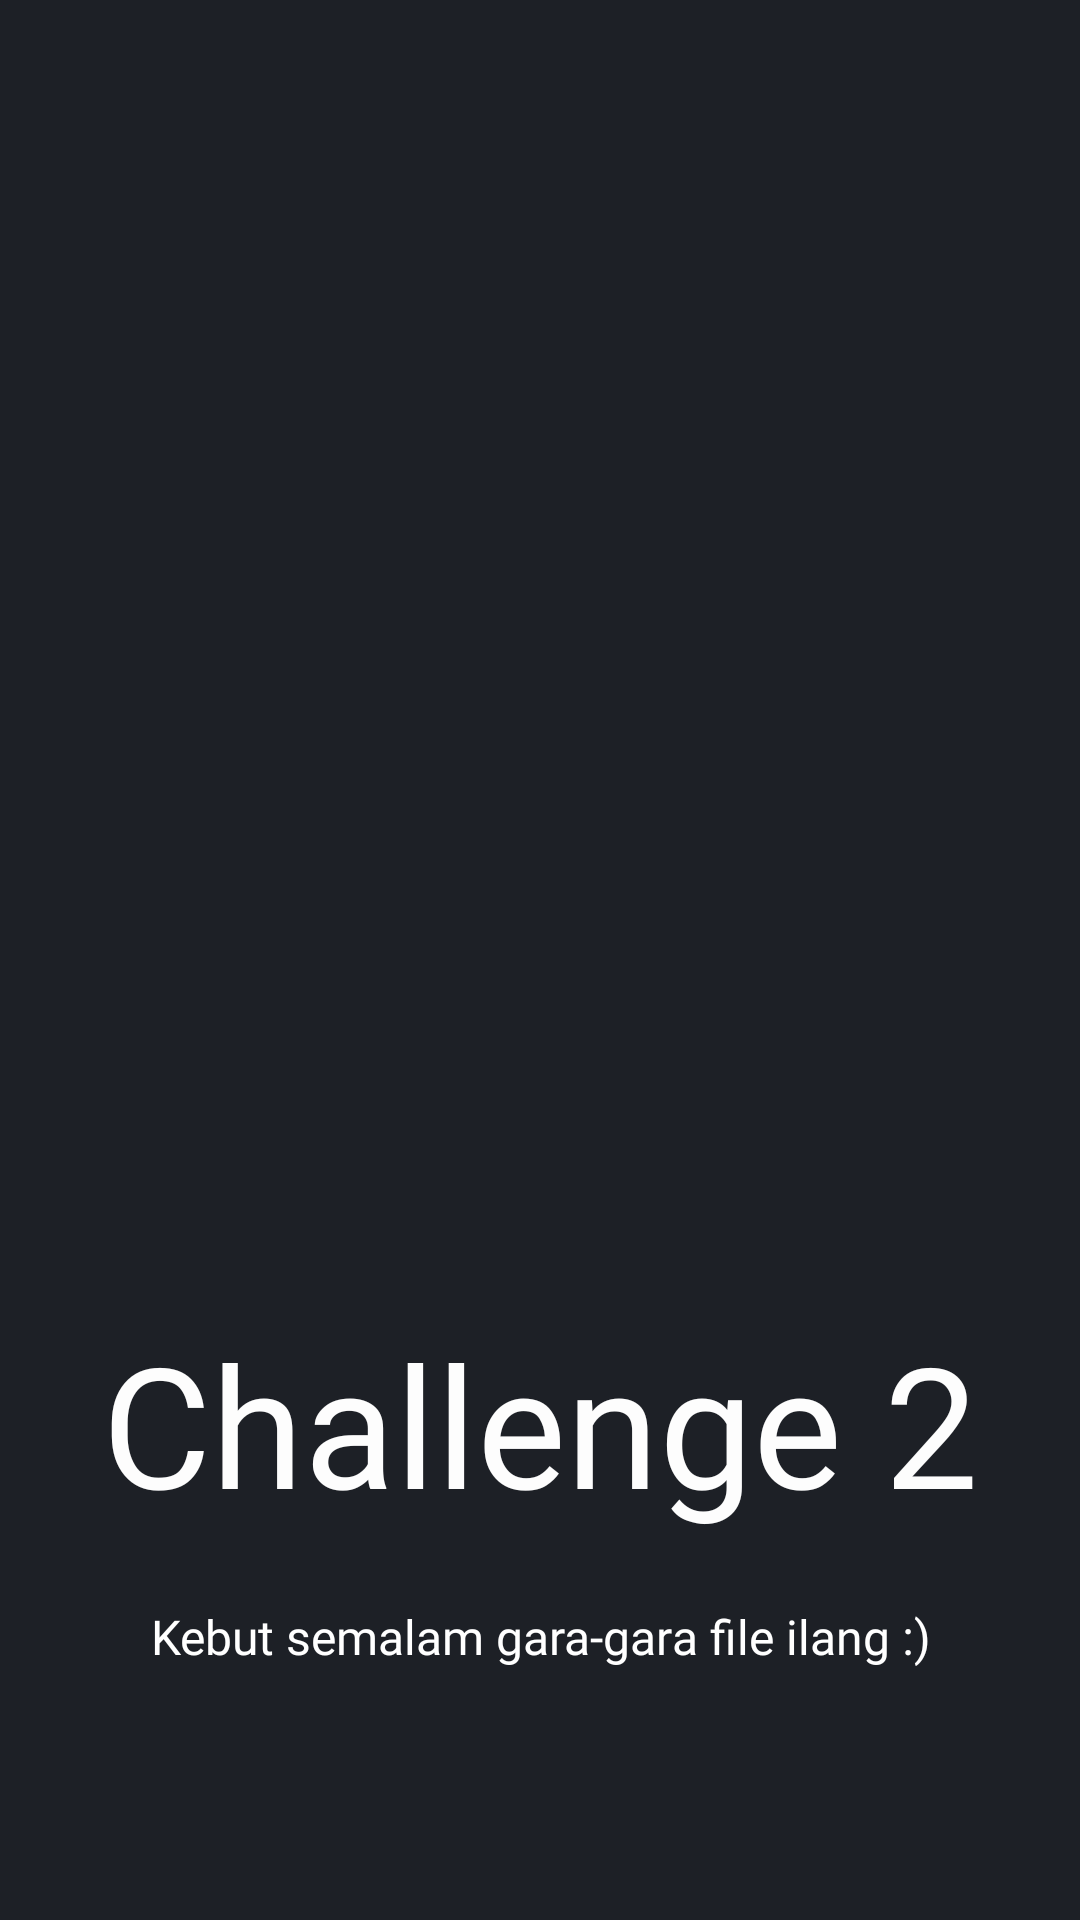

This screen was rendered from an Android layout file. Write that file and the resources it references.
<!-- AndroidManifest.xml: application theme Theme.Challenge2 -->
<!-- res/layout/activity_splash_screen.xml -->
<?xml version="1.0" encoding="utf-8"?>
<androidx.constraintlayout.widget.ConstraintLayout xmlns:android="http://schemas.android.com/apk/res/android"
    xmlns:app="http://schemas.android.com/apk/res-auto"
    xmlns:tools="http://schemas.android.com/tools"
    android:layout_width="match_parent"
    android:layout_height="match_parent"
    android:background="@color/light_black"
    tools:context=".ui.SplashScreenActivity">
    <ImageView
        android:id="@+id/icon"
        android:layout_width="205dp"
        android:layout_height="205dp"
        android:src="@mipmap/ic_launcher_round"
        android:layout_marginTop="150dp"
        app:layout_constraintLeft_toLeftOf="parent"
        app:layout_constraintRight_toRightOf="parent"
        app:layout_constraintTop_toTopOf="parent" />

    <TextView
        android:id="@+id/icon_text"
        android:layout_width="wrap_content"
        android:layout_height="wrap_content"
        android:text="@string/app_name"
        android:textSize="56sp"
        android:fontFamily="@font/urbanist_bold"
        android:textColor="@color/white_bg"
        android:layout_marginTop="82dp"
        app:layout_constraintLeft_toLeftOf="parent"
        app:layout_constraintRight_toRightOf="parent"
        app:layout_constraintTop_toBottomOf="@id/icon" />

    <TextView
        android:id="@+id/slogan_text"
        android:layout_width="match_parent"
        android:layout_height="wrap_content"
        app:layout_constraintLeft_toLeftOf="parent"
        app:layout_constraintRight_toRightOf="parent"
        android:text="@string/description"
        android:textColor="@color/white"
        android:fontFamily="@font/urbanist_bold"
        android:textSize="16sp"
        android:textAlignment="center"
        android:layout_marginTop="23dp"
        app:layout_constraintTop_toBottomOf="@id/icon_text"/>

    <ProgressBar
        android:id="@+id/progressBar2"
        style="?android:attr/progressBarStyle"
        android:layout_width="wrap_content"
        android:layout_height="wrap_content"
        app:layout_constraintBottom_toBottomOf="parent"
        app:layout_constraintEnd_toEndOf="parent"
        app:layout_constraintStart_toStartOf="parent"
        app:layout_constraintTop_toBottomOf="@+id/slogan_text" />

</androidx.constraintlayout.widget.ConstraintLayout>
<!-- resources referenced by this layout -->
<resources>
  <color name="light_black">#1D2026</color>
  <color name="white">#FFFFFFFF</color>
  <color name="white_bg">#FDFDFD</color>
  <string name="app_name">Challenge 2</string>
  <string name="description">Kebut semalam gara-gara file ilang :)</string>
  <style name="Theme.Challenge2" parent="Base.Theme.Challenge2" />
  <style name="Base.Theme.Challenge2" parent="Theme.Material3.DayNight.NoActionBar">
          
           <item name="colorPrimary">@color/light_black</item>
      </style>
</resources>
